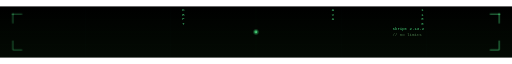
t = 0.00 s
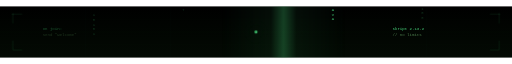
t = 1.67 s
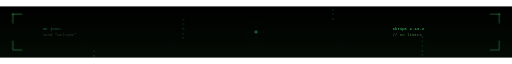
t = 3.33 s
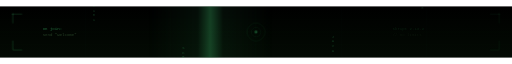
t = 5.00 s
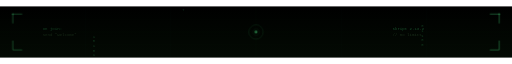
t = 6.67 s
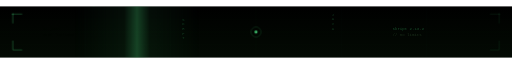
t = 8.33 s

The animated SVG that drew these frames (rendered in a browser with its animation timeline set to each time). Animation: 9 CSS @keyframes rules; frames cover the first 8.33 s, repeats indefinitely.

<svg width="1200" height="120" viewBox="0 0 1200 120" xmlns="http://www.w3.org/2000/svg">
<style>
@keyframes scan{0%{transform:translateX(-1200px)}100%{transform:translateX(2400px)}}
@keyframes pulse{0%,100%{opacity:1}50%{opacity:0.3}}
@keyframes pulseRing{0%{r:6;opacity:0.6}100%{r:28;opacity:0}}
@keyframes pulseRing2{0%{r:4;opacity:0.4}100%{r:20;opacity:0}}
@keyframes blink{0%,100%{opacity:0.7}50%{opacity:0.15}}
@keyframes blinkB{0%,100%{opacity:0.6}50%{opacity:0.1}}
@keyframes fadeFlow{0%,100%{opacity:0}30%,70%{opacity:0.5}}
@keyframes fadeFlowB{0%,100%{opacity:0}30%,70%{opacity:0.35}}
@keyframes drop{0%{transform:translateY(-60px);opacity:0}15%{opacity:0.25}85%{opacity:0.25}100%{transform:translateY(140px);opacity:0}}
.scan{animation:scan 3.5s linear infinite}
.dot-c{animation:pulse 2s ease-in-out infinite}
.ring1{animation:pulseRing 2s ease-out infinite}
.ring2{animation:pulseRing2 2s ease-out infinite 0.4s}
.brk1{animation:blink 3s ease-in-out infinite}
.brk2{animation:blinkB 3s ease-in-out infinite 0.5s}
.fc1{animation:fadeFlow 8s ease-in-out infinite}
.fc2{animation:fadeFlowB 8s ease-in-out infinite 4s}
.drop1{animation:drop 4s linear infinite}
.drop2{animation:drop 5s linear infinite 1s}
.drop3{animation:drop 4.5s linear infinite 2s}
.drop4{animation:drop 3.8s linear infinite 0.8s}
</style>
<defs>
<linearGradient id="bg2" x1="0" y1="0" x2="0" y2="1">
<stop offset="0%" stop-color="#000000"/>
<stop offset="100%" stop-color="#030a03"/>
</linearGradient>
<linearGradient id="lg" x1="0" y1="0" x2="1" y2="0">
<stop offset="0%" stop-color="#4ade80" stop-opacity="0"/>
<stop offset="20%" stop-color="#4ade80" stop-opacity="0.5"/>
<stop offset="50%" stop-color="#4ade80" stop-opacity="1"/>
<stop offset="80%" stop-color="#4ade80" stop-opacity="0.5"/>
<stop offset="100%" stop-color="#4ade80" stop-opacity="0"/>
</linearGradient>
<linearGradient id="scanG" x1="0" y1="0" x2="1" y2="0">
<stop offset="0%" stop-color="#4ade80" stop-opacity="0"/>
<stop offset="40%" stop-color="#4ade80" stop-opacity="0.06"/>
<stop offset="50%" stop-color="#4ade80" stop-opacity="0.28"/>
<stop offset="60%" stop-color="#4ade80" stop-opacity="0.06"/>
<stop offset="100%" stop-color="#4ade80" stop-opacity="0"/>
</linearGradient>
<clipPath id="clip"><rect width="1200" height="120"/></clipPath>
</defs>
<rect width="1200" height="120" fill="url(#bg2)"/>
<g opacity="0.06" stroke="#4ade80" stroke-width="0.4">
<line x1="0" y1="30" x2="1200" y2="30"/>
<line x1="0" y1="60" x2="1200" y2="60"/>
<line x1="0" y1="90" x2="1200" y2="90"/>
<line x1="200" y1="0" x2="200" y2="120"/>
<line x1="400" y1="0" x2="400" y2="120"/>
<line x1="600" y1="0" x2="600" y2="120"/>
<line x1="800" y1="0" x2="800" y2="120"/>
<line x1="1000" y1="0" x2="1000" y2="120"/>
</g>
<rect class="scan" x="0" y="0" width="300" height="120" fill="url(#scanG)" clip-path="url(#clip)"/>
<line x1="0" y1="60" x2="1200" y2="60" stroke="url(#lg)" stroke-width="0.8"/>
<g clip-path="url(#clip)" font-family="Courier New,monospace" font-size="9" fill="#4ade80" text-anchor="middle">
<text class="drop1" x="220">1<tspan x="220" dy="11">0</tspan><tspan x="220" dy="11">1</tspan><tspan x="220" dy="11">0</tspan><tspan x="220" dy="11">1</tspan></text>
<text class="drop2" x="430">S<tspan x="430" dy="11">K</tspan><tspan x="430" dy="11">R</tspan><tspan x="430" dy="11">P</tspan><tspan x="430" dy="11">T</tspan></text>
<text class="drop3" x="780">J<tspan x="780" dy="11">A</tspan><tspan x="780" dy="11">V</tspan><tspan x="780" dy="11">A</tspan></text>
<text class="drop4" x="990">0<tspan x="990" dy="11">1</tspan><tspan x="990" dy="11">1</tspan><tspan x="990" dy="11">0</tspan><tspan x="990" dy="11">0</tspan></text>
</g>
<g class="brk1" stroke="#4ade80" stroke-width="1.5" fill="none">
<polyline points="30,40 30,18 52,18"/>
<polyline points="30,80 30,102 52,102"/>
<circle cx="30" cy="18" r="2" fill="#4ade80" stroke="none"/>
</g>
<g class="brk2" stroke="#4ade80" stroke-width="1.5" fill="none">
<polyline points="1170,40 1170,18 1148,18"/>
<polyline points="1170,80 1170,102 1148,102"/>
<circle cx="1170" cy="18" r="2" fill="#4ade80" stroke="none"/>
</g>
<circle class="dot-c" cx="600" cy="60" r="3.5" fill="#4ade80"/>
<circle class="ring1" cx="600" cy="60" r="6" fill="none" stroke="#4ade80" stroke-width="0.8"/>
<circle class="ring2" cx="600" cy="60" r="4" fill="none" stroke="#4ade80" stroke-width="0.5"/>
<g class="fc1" font-family="Courier New,monospace" font-size="9.5" fill="#4ade80">
<text x="100" y="56">on join:</text>
<text x="100" y="69" fill="#4b7c4b">  send "Welcome"</text>
</g>
<g class="fc2" font-family="Courier New,monospace" font-size="9.5" fill="#4ade80">
<text x="920" y="56">skript 2.13.2</text>
<text x="920" y="69" fill="#4b7c4b">  // no limits</text>
</g>
</svg>
